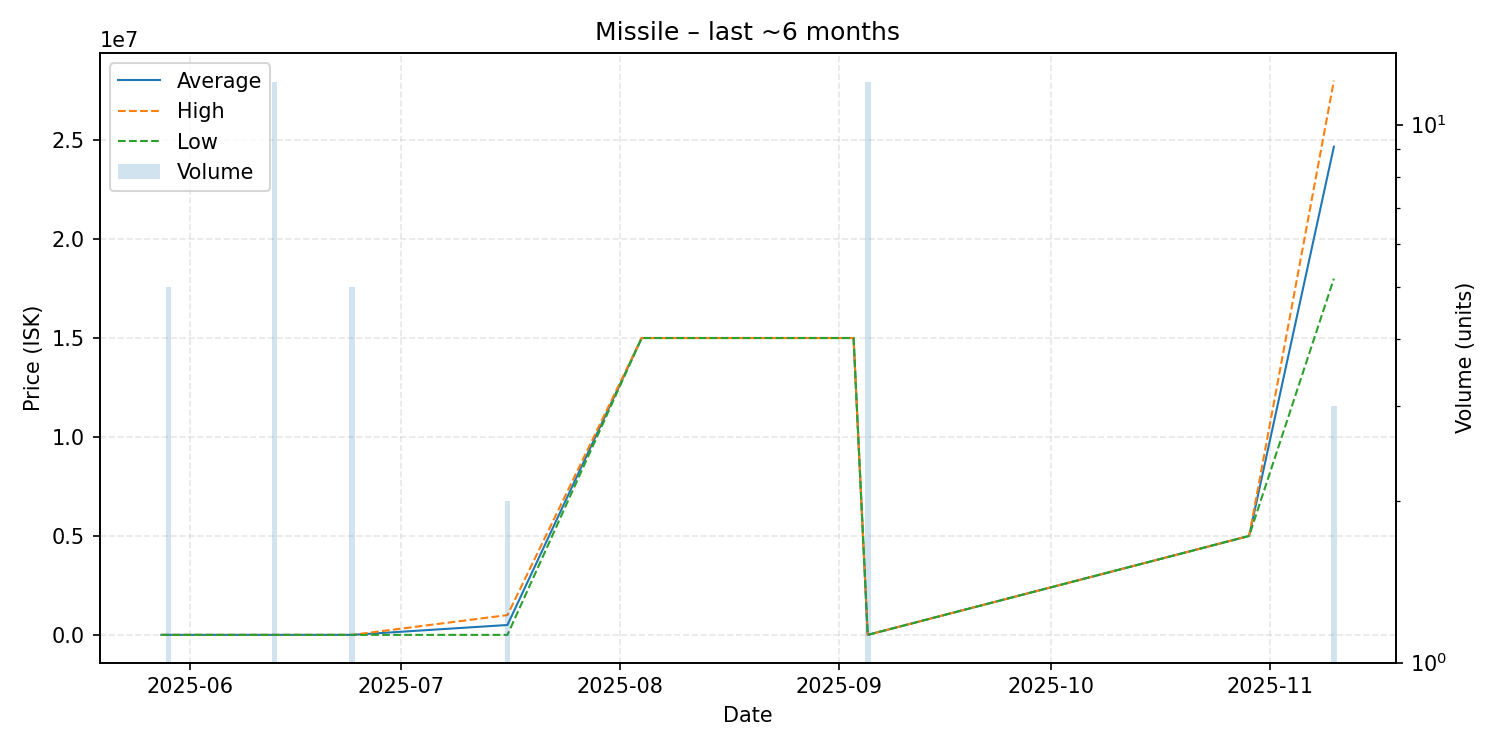

The data file committed next to this chart (first rows):
date, average, highest, lowest, order_count, volume
2025-05-28, 1005, 1005, 1005, 1, 1
2025-05-29, 1005, 1005, 1005, 1, 5
2025-06-09, 1006, 1006, 1006, 1, 1
2025-06-13, 1100, 1100, 1100, 1, 12
2025-06-24, 1105, 1105, 1105, 1, 5
2025-07-16, 500552, 1000000, 1105, 2, 2
2025-08-04, 15000000, 15000000, 15000000, 1, 1
2025-09-03, 15000000, 15000000, 15000000, 1, 1
2025-09-05, 1113, 1113, 1112, 2, 12
2025-10-29, 5000000, 5000000, 5000000, 1, 1
2025-11-10, 24666667, 28000000, 18000000, 2, 3
